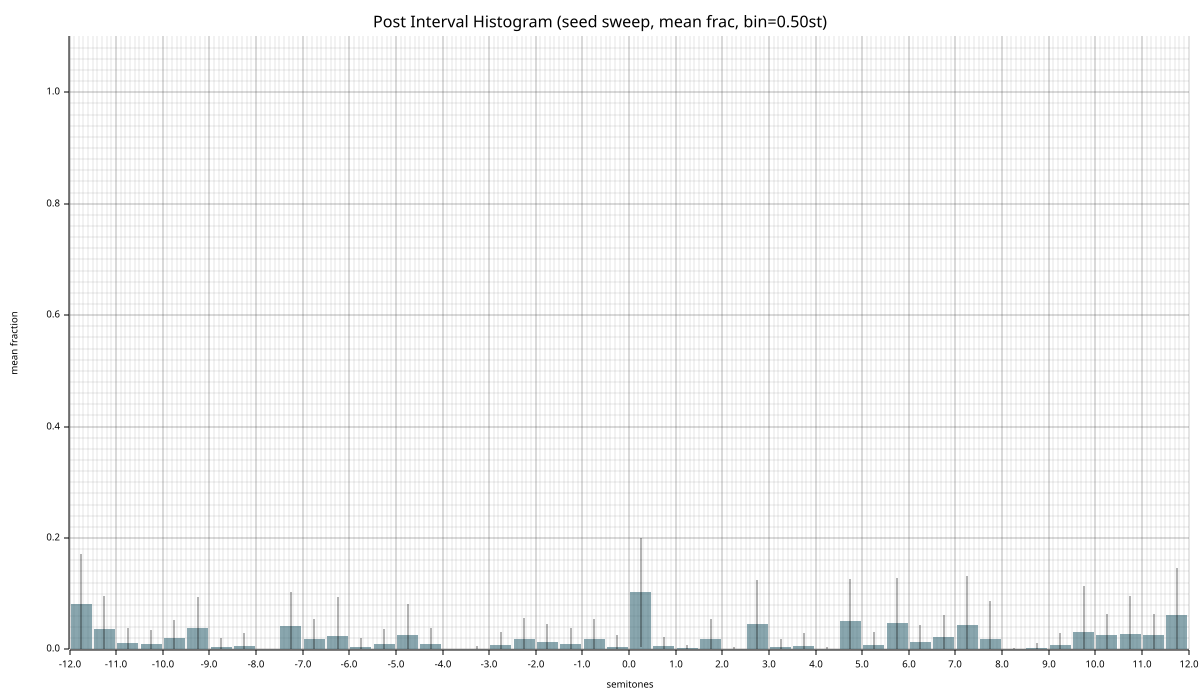

Source data for this figure (header and first rows):
bin_center, mean_frac, std_frac, n_seeds, mean_count, std_count
-11.75, 0.08211, 0.08846, 20, 36.95, 39.81
-11.25, 0.03633, 0.06023, 20, 16.35, 27.11
-10.75, 0.01233, 0.02682, 20, 5.55, 12.07
-10.25, 0.01011, 0.0241, 20, 4.55, 10.85
-9.75, 0.01989, 0.03297, 20, 8.95, 14.84
-9.25, 0.03822, 0.05543, 20, 17.2, 24.95
-8.75, 0.004444, 0.01645, 20, 2, 7.403
-8.25, 0.006111, 0.02289, 20, 2.75, 10.3
-7.75, 0.000000, 0.000000, 20, 0.000000, 0.000000
-7.25, 0.04222, 0.06119, 20, 19, 27.53
-6.75, 0.01844, 0.03695, 20, 8.3, 16.63
-6.25, 0.02489, 0.0692, 20, 11.2, 31.14
-5.75, 0.005111, 0.01573, 20, 2.3, 7.079
-5.25, 0.009333, 0.02728, 20, 4.2, 12.27
-4.75, 0.02556, 0.05551, 20, 11.5, 24.98
-4.25, 0.009444, 0.02835, 20, 4.25, 12.76
-3.75, 0.000000, 0.000000, 20, 0.000000, 0.000000
-3.25, 0.001333, 0.005812, 20, 0.6, 2.615
-2.75, 0.007778, 0.02371, 20, 3.5, 10.67
-2.25, 0.01911, 0.03829, 20, 8.6, 17.23
-1.75, 0.01411, 0.03107, 20, 6.35, 13.98
-1.25, 0.01022, 0.02782, 20, 4.6, 12.52
-0.7500, 0.018, 0.03601, 20, 8.1, 16.2
-0.2500, 0.005000, 0.02179, 20, 2.25, 9.808
0.2500, 0.1027, 0.09734, 20, 46.2, 43.8
0.7500, 0.005556, 0.0165, 20, 2.5, 7.426
1.25, 0.002111, 0.006343, 20, 0.95, 2.854
1.75, 0.01933, 0.03515, 20, 8.7, 15.82
2.25, 0.001222, 0.002764, 20, 0.55, 1.244
2.75, 0.04656, 0.07905, 20, 20.95, 35.57
3.25, 0.005222, 0.01294, 20, 2.35, 5.825
3.75, 0.006444, 0.02273, 20, 2.9, 10.23
4.25, 0.001111, 0.003944, 20, 0.5, 1.775
4.75, 0.05078, 0.07538, 20, 22.85, 33.92
5.25, 0.008333, 0.02387, 20, 3.75, 10.74
5.75, 0.047, 0.0805, 20, 21.15, 36.23
6.25, 0.01367, 0.02951, 20, 6.15, 13.28
6.75, 0.02289, 0.03916, 20, 10.3, 17.62
7.25, 0.04367, 0.08911, 20, 19.65, 40.1
7.75, 0.01878, 0.06832, 20, 8.45, 30.74
8.25, 0.000667, 0.002906, 20, 0.3, 1.308
8.75, 0.002444, 0.009684, 20, 1.1, 4.358
9.25, 0.007556, 0.02191, 20, 3.4, 9.861
9.75, 0.03211, 0.08264, 20, 14.45, 37.19
10.25, 0.026, 0.03754, 20, 11.7, 16.89
10.75, 0.02789, 0.06894, 20, 12.55, 31.02
11.25, 0.02622, 0.03772, 20, 11.8, 16.97
11.75, 0.06167, 0.08519, 20, 27.75, 38.34
